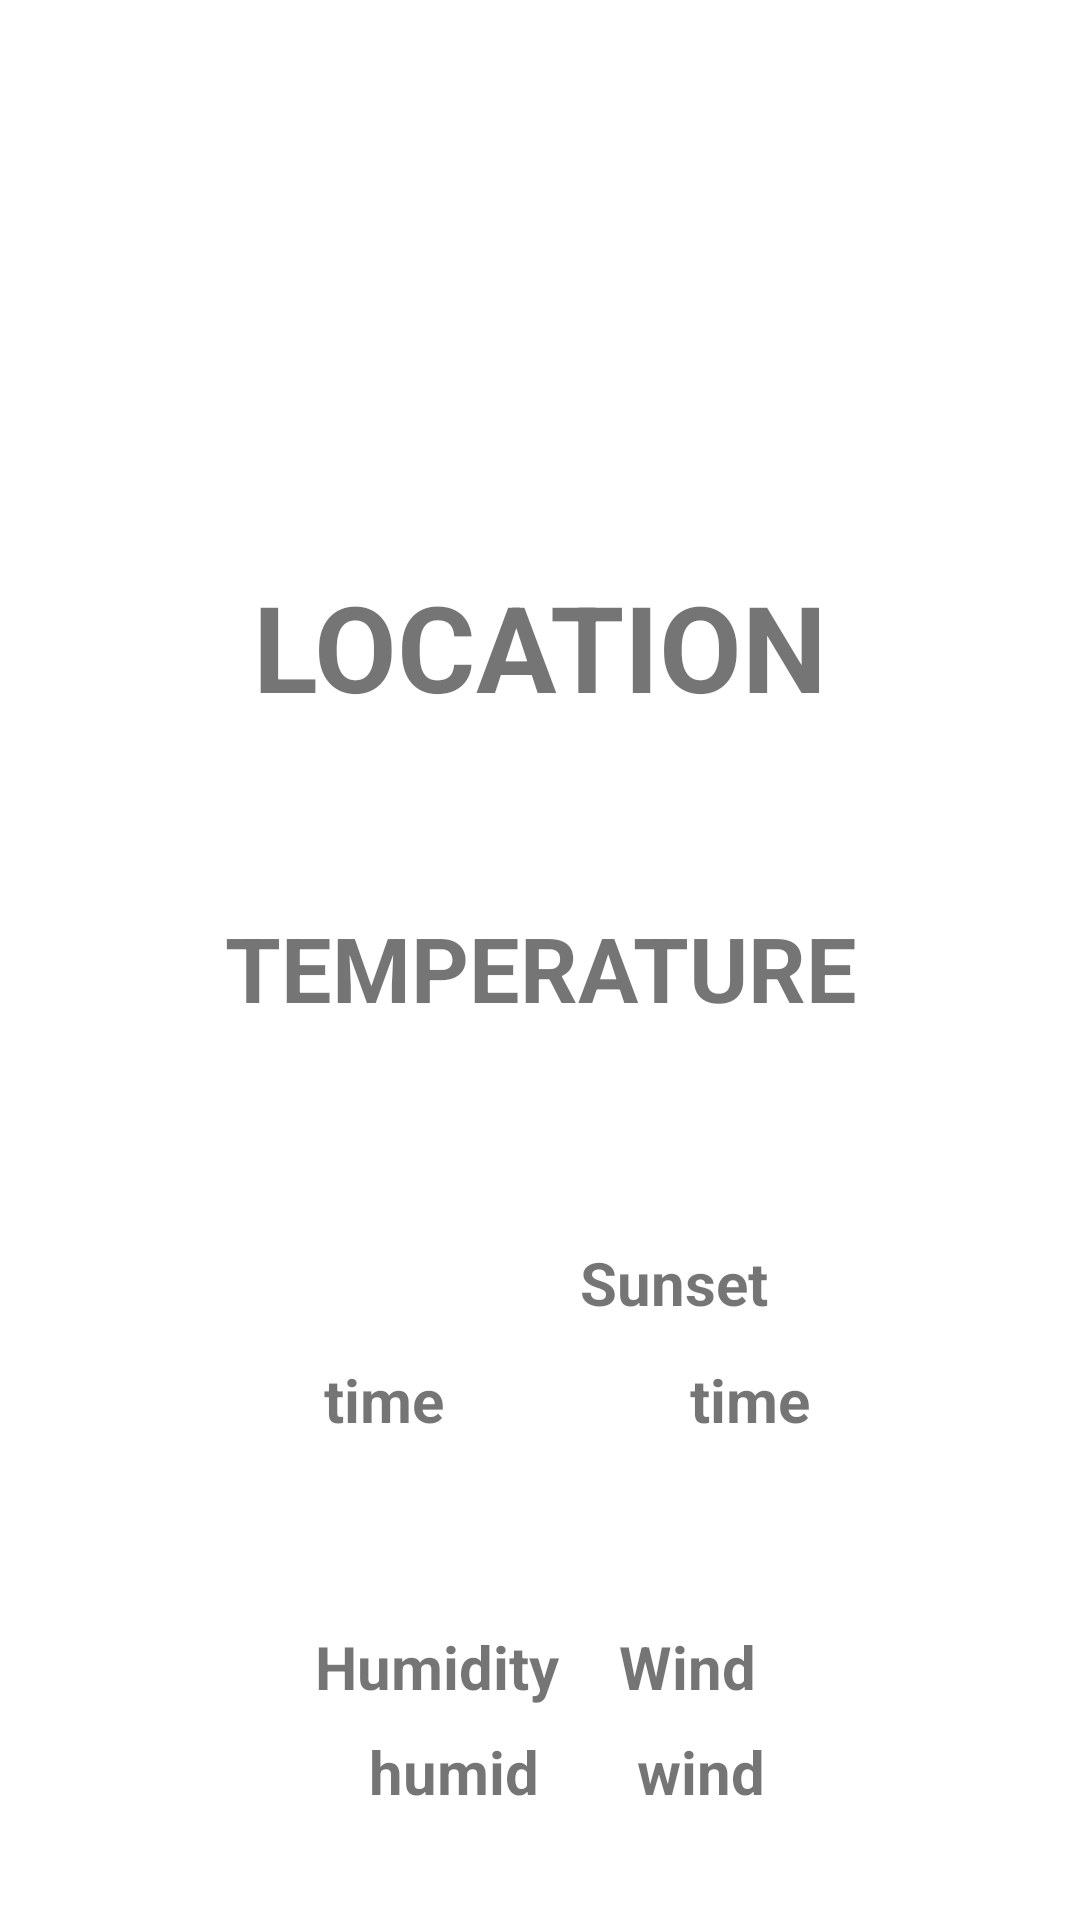

Here is an Android app screen rendered from its layout file. Give the layout XML and the strings, colors and styles it references.
<!-- AndroidManifest.xml: application theme Theme.SIKJIPSA -->
<!-- res/layout/fragment_weather.xml -->
<?xml version="1.0" encoding="utf-8"?>
<androidx.constraintlayout.widget.ConstraintLayout xmlns:android="http://schemas.android.com/apk/res/android"
    xmlns:app="http://schemas.android.com/apk/res-auto"
    xmlns:tools="http://schemas.android.com/tools"
    android:id="@+id/backg"
    android:layout_width="match_parent"
    android:layout_height="match_parent">


    <TextView
        android:id="@+id/locationTxt"
        android:layout_width="246dp"
        android:layout_height="111dp"
        android:layout_marginTop="160dp"
        android:gravity="center"
        android:text="LOCATION"
        android:textStyle="bold"
        android:textSize="40dp"
        app:layout_constraintEnd_toEndOf="parent"
        app:layout_constraintStart_toStartOf="parent"
        app:layout_constraintTop_toTopOf="parent" />

    <TextView
        android:id="@+id/temperatureTxt"
        android:layout_width="320dp"
        android:layout_height="71dp"
        android:layout_marginTop="16dp"
        android:gravity="center"
        android:textStyle="bold"
        android:text="TEMPERATURE"
        android:textSize="30dp"
        app:layout_constraintEnd_toEndOf="parent"
        app:layout_constraintStart_toStartOf="parent"
        app:layout_constraintTop_toBottomOf="@+id/locationTxt" />

    <TextView
        android:id="@+id/sunriseTxt"
        android:layout_width="wrap_content"
        android:layout_height="wrap_content"
        android:layout_marginStart="105dp"
        android:layout_marginTop="56dp"
        android:layout_marginEnd="107dp"
        android:textStyle="bold"
        android:text="Sunrise"
        android:textSize="20dp"
        app:layout_constraintEnd_toStartOf="@+id/sunsetTxt"
        app:layout_constraintHorizontal_bias="0.0"
        app:layout_constraintStart_toStartOf="parent"
        app:layout_constraintTop_toBottomOf="@+id/temperatureTxt" />

    <TextView
        android:id="@+id/sunsetTxt"
        android:layout_width="wrap_content"
        android:layout_height="wrap_content"
        android:layout_marginTop="56dp"
        android:layout_marginEnd="104dp"
        android:text="Sunset"
        android:textStyle="bold"
        android:textSize="20dp"
        app:layout_constraintEnd_toEndOf="parent"
        app:layout_constraintTop_toBottomOf="@+id/temperatureTxt" />

    <TextView
        android:id="@+id/humidityTxt"
        android:layout_width="wrap_content"
        android:layout_height="wrap_content"
        android:layout_marginStart="105dp"
        android:layout_marginTop="62dp"
        android:text="Humidity"
        android:textSize="20dp"
        android:textStyle="bold"
        app:layout_constraintStart_toStartOf="parent"
        app:layout_constraintTop_toBottomOf="@+id/sunriseTime" />

    <TextView
        android:id="@+id/windTxt"
        android:layout_width="wrap_content"
        android:layout_height="wrap_content"
        android:layout_marginTop="62dp"
        android:layout_marginEnd="108dp"
        android:text="Wind"
        android:textSize="20dp"
        android:textStyle="bold"
        app:layout_constraintEnd_toEndOf="parent"
        app:layout_constraintTop_toBottomOf="@+id/sunsetTime" />

    <TextView
        android:id="@+id/sunriseTime"
        android:layout_width="wrap_content"
        android:layout_height="wrap_content"
        android:layout_marginStart="108dp"
        android:layout_marginTop="12dp"
        android:text="time"
        android:textSize="20dp"
        android:textStyle="bold"
        app:layout_constraintStart_toStartOf="parent"
        app:layout_constraintTop_toBottomOf="@+id/sunriseTxt" />

    <TextView
        android:id="@+id/sunsetTime"
        android:layout_width="wrap_content"
        android:layout_height="wrap_content"
        android:layout_marginTop="12dp"
        android:layout_marginEnd="90dp"
        android:textSize="20dp"
        android:text="time"
        android:textStyle="bold"
        app:layout_constraintEnd_toEndOf="parent"
        app:layout_constraintTop_toBottomOf="@+id/sunsetTxt" />

    <TextView
        android:id="@+id/humidity"
        android:layout_width="wrap_content"
        android:layout_height="wrap_content"
        android:layout_marginStart="123dp"
        android:layout_marginTop="8dp"
        android:text="humid"
        android:textStyle="bold"
        android:textSize="20dp"
        app:layout_constraintStart_toStartOf="parent"
        app:layout_constraintTop_toBottomOf="@+id/humidityTxt" />

    <TextView
        android:id="@+id/wind"
        android:layout_width="wrap_content"
        android:layout_height="wrap_content"
        android:layout_marginTop="8dp"
        android:layout_marginEnd="105dp"
        android:text="wind"
        android:textSize="20dp"
        android:textStyle="bold"
        app:layout_constraintEnd_toEndOf="parent"
        app:layout_constraintTop_toBottomOf="@+id/windTxt" />

</androidx.constraintlayout.widget.ConstraintLayout>
<!-- resources referenced by this layout -->
<resources>
  <style name="Theme.SIKJIPSA" parent="Theme.MaterialComponents.DayNight.DarkActionBar">
          <item name="windowNoTitle">true</item>
          <item name="android:windowFullscreen">true</item>
  
          
          <item name="colorPrimary">@color/purple_500</item>
          <item name="colorPrimaryVariant">@color/purple_700</item>
          <item name="colorOnPrimary">@color/white</item>
          
          <item name="colorSecondary">@color/teal_200</item>
          <item name="colorSecondaryVariant">@color/teal_700</item>
          <item name="colorOnSecondary">@color/black</item>
          
          <item name="android:statusBarColor" tools:targetApi="l">?attr/colorPrimaryVariant</item>
          
      </style>
  <!-- not gathered from this repository: default colours our renderer supplied (Android Studio template values) -->
  <color name="purple_500">#FF6200EE</color>
  <color name="purple_700">#FF3700B3</color>
  <color name="teal_200">#FF03DAC5</color>
  <color name="teal_700">#FF018786</color>
  <color name="black">#FF000000</color>
  <color name="white">#FFFFFFFF</color>
</resources>
